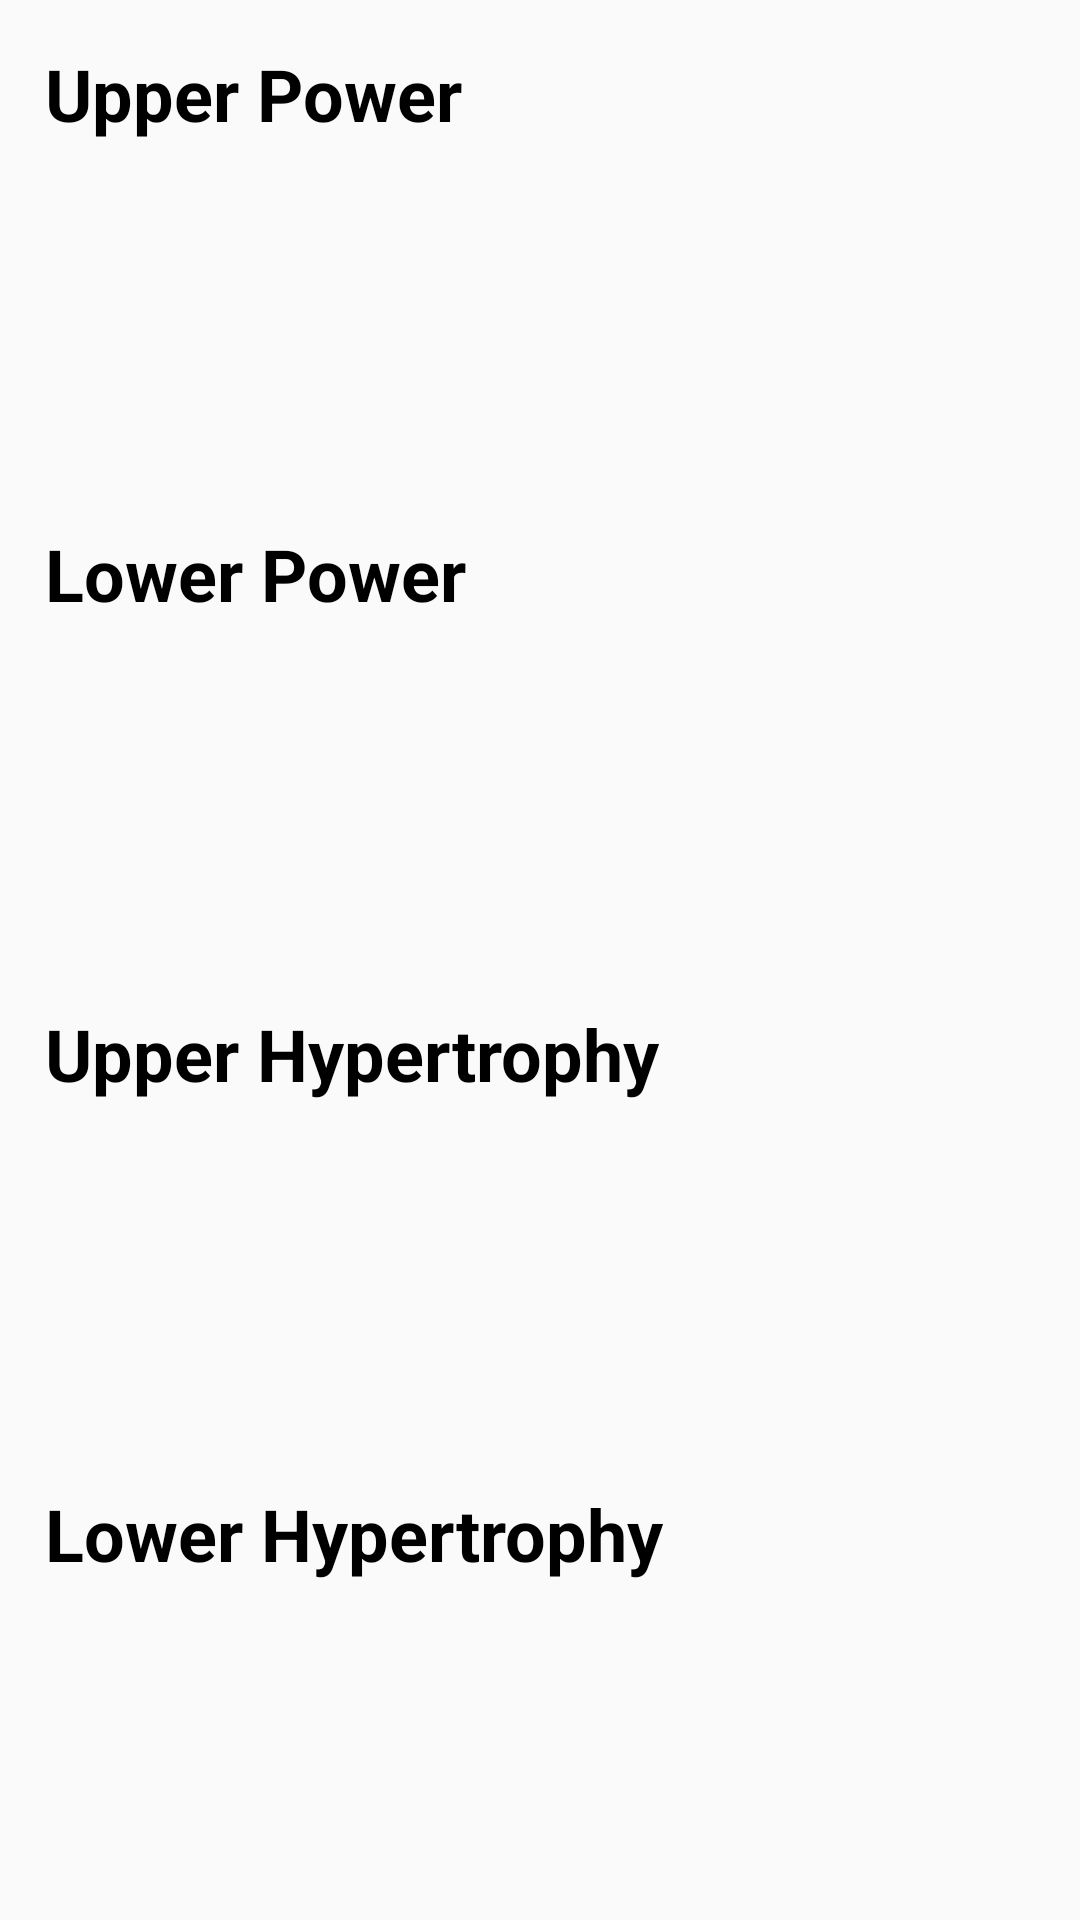

Reconstruct the res/layout file that produces this screen, plus the resources it refers to.
<!-- AndroidManifest.xml: application theme AppTheme -->
<!-- res/layout/activity_routine.xml -->
<?xml version="1.0" encoding="utf-8"?>
<LinearLayout xmlns:android="http://schemas.android.com/apk/res/android"
    xmlns:tools="http://schemas.android.com/tools"
    android:id="@+id/days_layout"
    android:layout_width="match_parent"
    android:layout_height="match_parent"
    android:orientation="vertical"
    tools:context=".RoutineActivity">

    <TextView
        android:id="@+id/upper_power_text"
        style="@style/day_label"
        android:onClick="launchDayActivity"
        android:text="@string/upper_power"/>

    <TextView
        android:id="@+id/lower_power_text"
        style="@style/day_label"
        android:onClick="launchDayActivity"
        android:text="@string/lower_power" />

    <TextView
        android:id="@+id/upper_hypertrophy_text"
        style="@style/day_label"
        android:onClick="launchDayActivity"
        android:text="@string/upper_hypertrophy" />

    <TextView
        android:id="@+id/lower_hypertrophy_text"
        style="@style/day_label"
        android:onClick="launchDayActivity"
        android:text="@string/lower_hypertrophy" />

</LinearLayout>
<!-- resources referenced by this layout -->
<resources>
  <string name="lower_hypertrophy">Lower Hypertrophy</string>
  <string name="lower_power">Lower Power</string>
  <string name="upper_hypertrophy">Upper Hypertrophy</string>
  <string name="upper_power">Upper Power</string>
  <style name="day_label">
          <item name="android:textSize">24sp</item>
          <item name="android:textColor">#000000</item>
          <item name="android:textStyle">bold</item>
          <item name="android:layout_width">match_parent</item>
          <item name="android:layout_height">0dp</item>
          <item name="android:layout_weight">1</item>
          <item name="android:padding">15dp</item>
      </style>
  <style name="AppTheme" parent="Theme.AppCompat.Light.DarkActionBar">
          
          <item name="colorPrimary">@color/colorPrimary</item>
          <item name="colorPrimaryDark">@color/colorPrimaryDark</item>
          <item name="colorAccent">@color/colorAccent</item>
      </style>
  <color name="colorPrimary">#CA0000</color>
  <color name="colorPrimaryDark">#AD0000</color>
  <color name="colorAccent">#CA0000</color>
</resources>
